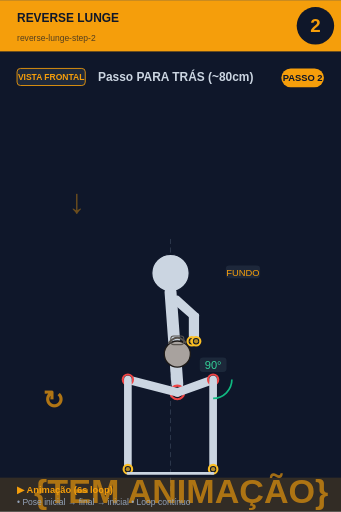
t = 0.00 s
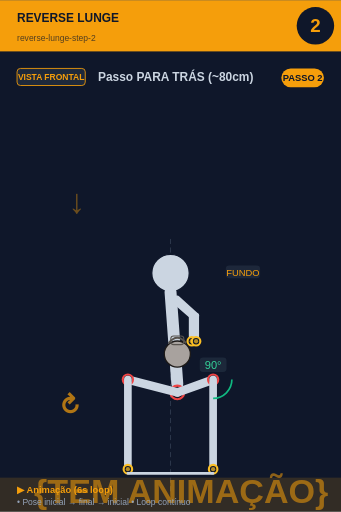
t = 0.75 s
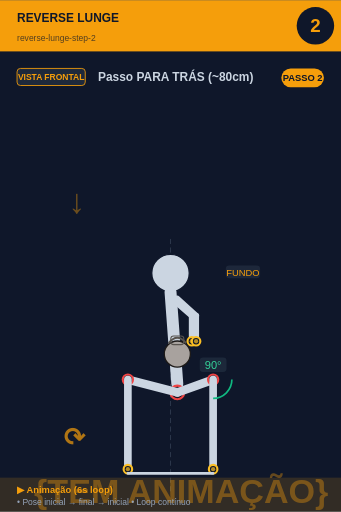
t = 2.25 s
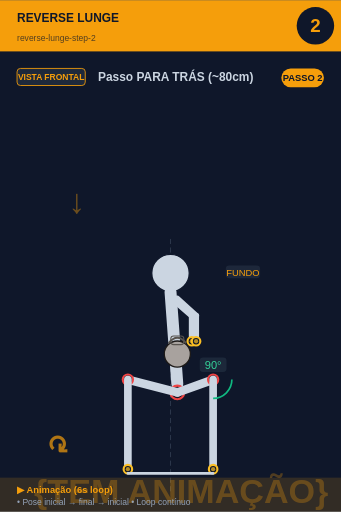
t = 3.00 s
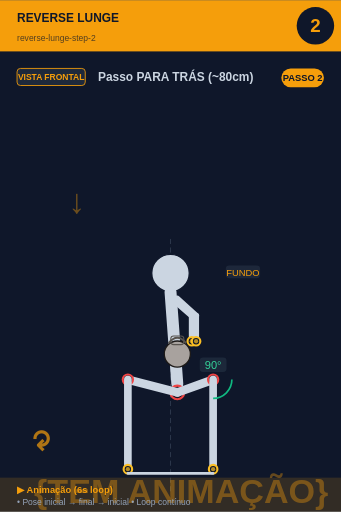
t = 3.75 s
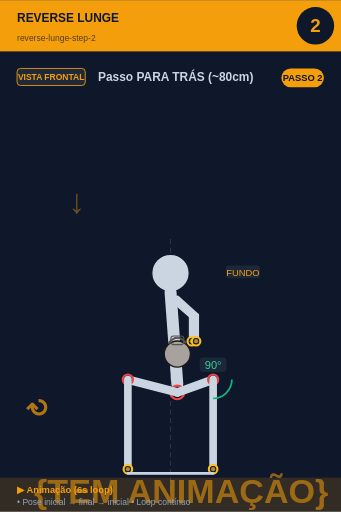
t = 5.25 s

The animated SVG that drew these frames (rendered in a browser with its animation timeline set to each time). Animation: 2 SMIL elements (animate=1,animateTransform=1); one cycle of 6.00 s, repeats indefinitely.

<svg xmlns="http://www.w3.org/2000/svg" viewBox="0 0 400 600" width="400" height="600">
<rect width="400" height="600" fill="#0f172a"/>

<!-- Header -->
<rect x="0" y="0" width="400" height="60" fill="#f59e0b"/>
<text x="20" y="25" font-size="14" font-weight="bold" fill="#0f172a" font-family="sans-serif">REVERSE LUNGE</text>
<text x="20" y="48" font-size="10" fill="#0f172a" opacity="0.7" font-family="sans-serif">reverse-lunge-step-2</text>

<!-- Step circle -->
<circle cx="370" cy="30" r="22" fill="#0f172a"/>
<text x="370" y="37" font-size="22" font-weight="bold" fill="#f59e0b" text-anchor="middle" font-family="sans-serif">2</text>

<!-- Vista + título -->
<rect x="20" y="80" width="80" height="20" rx="4" fill="#1e293b" stroke="#f59e0b" stroke-width="1"/>
<text x="60" y="94" font-size="10" font-weight="bold" fill="#f59e0b" text-anchor="middle" font-family="sans-serif">VISTA FRONTAL</text>
<text x="115" y="95" font-size="14" font-weight="bold" fill="#cbd5e1" font-family="sans-serif">Passo PARA TRÁS (~80cm)</text>

<!-- Corpo + animação -->
<g transform="translate(0, 50)">
<line x1="200" y1="230" x2="200" y2="530" stroke="#475569" stroke-width="1" stroke-dasharray="6,4" opacity="0.6"/><text x="80" y="200" font-size="40" fill="#f59e0b" opacity="0.4" font-weight="bold">↓</text><circle cx="200" cy="270" r="22" fill="#cbd5e1" stroke="#0f172a" stroke-width="1.5"/><line x1="200" y1="292" x2="208" y2="400" stroke="#cbd5e1" stroke-width="14" stroke-linecap="round"/><circle cx="208" cy="410" r="8" fill="#0f172a" stroke="#ef4444" stroke-width="2.5"/><circle cx="208" cy="410" r="5.5" fill="#ef4444" opacity="0.7"/><line x1="202" y1="300" x2="225" y2="320" stroke="#cbd5e1" stroke-width="7" stroke-linecap="round"/><line x1="208" y1="300" x2="230" y2="320" stroke="#cbd5e1" stroke-width="7" stroke-linecap="round"/><line x1="225" y1="320" x2="225" y2="350" stroke="#cbd5e1" stroke-width="7" stroke-linecap="round"/><line x1="230" y1="320" x2="230" y2="350" stroke="#cbd5e1" stroke-width="7" stroke-linecap="round"/><circle cx="225" cy="350" r="5" fill="#0f172a" stroke="#fbbf24" stroke-width="2.5"/><circle cx="225" cy="350" r="2.5" fill="#fbbf24" opacity="0.7"/><circle cx="230" cy="350" r="5" fill="#0f172a" stroke="#fbbf24" stroke-width="2.5"/><circle cx="230" cy="350" r="2.5" fill="#fbbf24" opacity="0.7"/><circle cx="208" cy="365" r="15.299999999999999" fill="#a8a29e" stroke="#1c1917" stroke-width="1.5"/><path d="M 197.8 352.25 Q 208 339.5 218.2 352.25" fill="none" stroke="#57534e" stroke-width="2.125"/><rect x="200.35" y="343.75" width="15.299999999999999" height="10.2" rx="3.4" fill="none" stroke="#57534e" stroke-width="1.275"/><line x1="208" y1="410" x2="250" y2="395" stroke="#cbd5e1" stroke-width="10" stroke-linecap="round"/><circle cx="250" cy="395" r="6" fill="#0f172a" stroke="#ef4444" stroke-width="2.5"/><circle cx="250" cy="395" r="3.5" fill="#ef4444" opacity="0.7"/><line x1="250" y1="395" x2="250" y2="500" stroke="#cbd5e1" stroke-width="9" stroke-linecap="round"/><circle cx="250" cy="500" r="5" fill="#0f172a" stroke="#fbbf24" stroke-width="2.5"/><circle cx="250" cy="500" r="2.5" fill="#fbbf24" opacity="0.7"/><line x1="208" y1="410" x2="150" y2="395" stroke="#cbd5e1" stroke-width="10" stroke-linecap="round"/><circle cx="150" cy="395" r="6" fill="#0f172a" stroke="#ef4444" stroke-width="2.5"/><circle cx="150" cy="395" r="3.5" fill="#ef4444" opacity="0.7"/><line x1="150" y1="395" x2="150" y2="500" stroke="#cbd5e1" stroke-width="9" stroke-linecap="round"/><circle cx="150" cy="500" r="5" fill="#0f172a" stroke="#fbbf24" stroke-width="2.5"/><circle cx="150" cy="500" r="2.5" fill="#fbbf24" opacity="0.7"/><path d="M 272.0 395.0 A 22 22 0 0 1 250.0 417.0" fill="none" stroke="#10b981" stroke-width="2"/><rect x="234.275" y="369" width="31.450000000000003" height="17" rx="4" fill="#1e293b" opacity="0.95"/><text x="250" y="383" font-size="13" fill="#34d399" text-anchor="middle" font-family="sans-serif" font-weight="500">90°</text><line x1="150" y1="505" x2="250" y2="505" stroke="#cbd5e1" stroke-width="3" stroke-linecap="round"/><rect x="264.875" y="261" width="40.25" height="15" rx="4" fill="#1e293b" opacity="0.95"/><text x="285" y="273" font-size="11" fill="#f59e0b" text-anchor="middle" font-family="sans-serif" font-weight="500">FUNDO</text>
<!-- Indicador de movimento animado no canto inferior -->
<g opacity="0.7">
<text x="40" y="540" font-size="40" fill="#f59e0b" font-weight="bold" font-family="sans-serif">
{TEM ANIMAÇÃO}
<animate attributeName="opacity" values="0.9;0.4;0.9" dur="6s" repeatCount="indefinite"/>
</text>
</g>
</g>

<!-- Footer -->
<rect x="0" y="560" width="400" height="40" fill="#f59e0b" opacity="0.15"/>
<text x="20" y="578" font-size="11" font-weight="bold" fill="#f59e0b" font-family="sans-serif">▶ Animação (6s loop)</text>
<text x="20" y="592" font-size="10" fill="#94a3b8" font-family="sans-serif">• Pose inicial → final → inicial • Loop contínuo</text>

<!-- Tag PASSO N -->
<g transform="translate(330, 80)">
<rect x="0" y="0" width="50" height="22" rx="11" fill="#f59e0b"/>
<text x="25" y="15" font-size="11" font-weight="bold" fill="#0f172a" text-anchor="middle" font-family="sans-serif">PASSO 2</text>
</g>

<!-- Seta animada (movimento ↕) -->
<g transform="translate(50, 480)">
<text font-size="30" fill="#f59e0b" font-weight="bold" font-family="sans-serif" opacity="0.7">↻
<animateTransform attributeName="transform" type="rotate" from="0 15 15" to="360 15 15" dur="6s" repeatCount="indefinite"/>
</text>
</g>
</svg>
